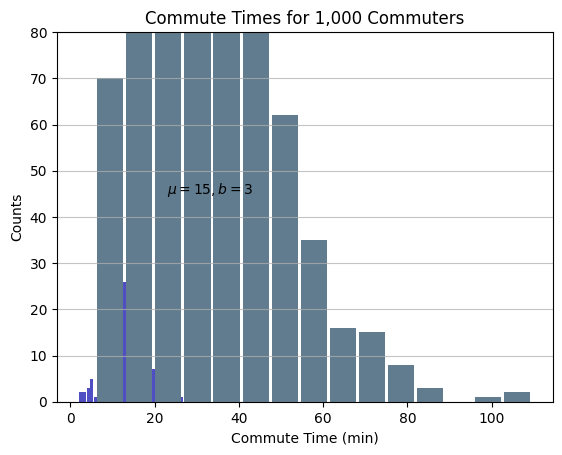
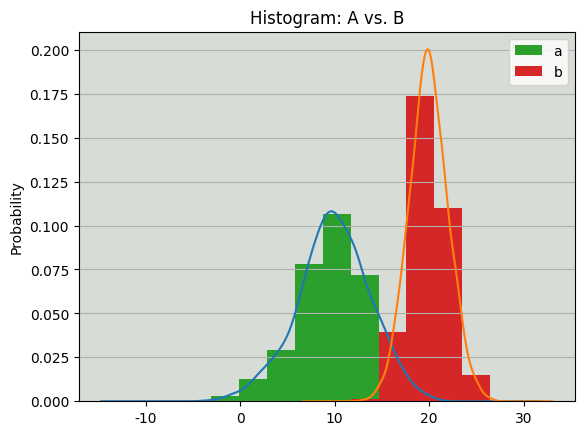
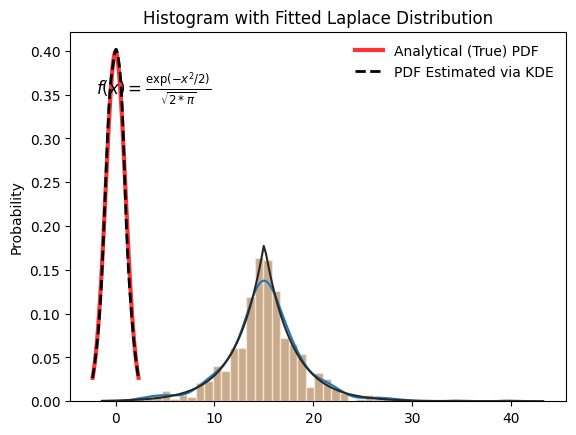

Write the Python code that produced these figures, in order.
#!/usr/bin/env python3

from collections import Counter
import random
import sys
import warnings

import matplotlib.pyplot as plt
import numpy as np
import pandas as pd
from scipy import stats
import seaborn as sns

print(__doc__)


random.seed(1)
np.random.seed(444)
np.set_printoptions(precision=3)
plt.ioff()




def count_elements(seq) -> dict:
    """Tally elements from `seq`."""
    hist = {}
    # Bind method to a variable for faster calls within loop.
    get = hist.get
    for i in seq:
        hist[i] = get(i, 0) + 1
    return hist


a = (0, 1, 1, 1, 2, 3, 7, 7, 23)
counted = count_elements(a)
recounted = Counter(a)
# Both `.items()` are instances of Python builtin `dict_items`.
assert counted.items() == recounted.items(), "Frequency tables unequal."
print("`a`:", a)
print("Manual frequency table of `a`:", counted)
print("With `collections.Counter`:", recounted)
print()


def ascii_histogram(seq) -> None:
    """A horizontal frequency-table/histogram plot."""
    counted = count_elements(seq)
    for k in sorted(counted):
        print("{0:5d} {1}".format(k, "+" * counted[k]))


vals = [1, 3, 4, 6, 8, 9, 10]
# Each number in `vals` will occur between 5 and 15 times.
freq = [random.randint(5, 15) for _ in vals]

data = []
for f, v in zip(freq, vals):
    data.extend([v] * f)
print("ASCII histogram of `data`:")
ascii_histogram(data)
print()


# ---------------------------------------------------------------------
# Histograms Calculations in NumPy
# ---------------------------------------------------------------------

d = np.random.laplace(loc=15, scale=3, size=500)
hist, bin_edges = np.histogram(d)
print("first 5 elements of `d`:", d[:5])
print("hist:", hist)
print("bin_edges:", bin_edges)

bcounts = np.bincount(a)
hist, _ = np.histogram(a, range=(0, max(a)), bins=max(a) + 1)
print(bcounts)
assert np.array_equal(hist, bcounts), "Bincounts unequal."

# Reproducing `collections.Counter`
print(
    "Reproducing `collections.Counter`:",
    dict(zip(np.unique(a), bcounts[bcounts.nonzero()])),
)


# ---------------------------------------------------------------------
# Visualizing Histograms with Matplotlib & Pandas
# ---------------------------------------------------------------------

n, bins, patches = plt.hist(
    x=d, bins="auto", color="#0504aa", alpha=0.7, rwidth=0.85
)
plt.grid(axis="y", alpha=0.75)
plt.xlabel("Value")
plt.ylabel("Frequency")
plt.title("My Very Own Histogram")
plt.text(23, 45, r"$\mu=15, b=3$")
maxfreq = n.max()
# Set a clean upper y-axis limit.
plt.ylim(ymax=np.ceil(maxfreq / 10) * 10 if maxfreq % 10 else maxfreq + 10)
plt.show()


# Generate data on commute times.
size, scale = 1000, 10
commutes = pd.Series(np.random.gamma(scale, size=size) ** 1.5)

commutes.plot.hist(bins=15, rwidth=0.9, color="#607c8e")
plt.title("Commute Times for 1,000 Commuters")
plt.xlabel("Commute Time (min)")
plt.ylabel("Counts")
plt.grid(axis="y", alpha=0.75)
plt.show()

# ---------------------------------------------------------------------
# Plotting a Kernel Density Estimate
# ---------------------------------------------------------------------

# Sample from two different normal distributions.
means = 10, 20
stdevs = 4, 2
dist = pd.DataFrame(
    np.random.normal(loc=means, scale=stdevs, size=(1000, 2)),
    columns=["a", "b"],
)
print(dist.agg(["min", "max", "mean", "std"]).round(decimals=2))

fig, ax = plt.subplots()
dist.plot.kde(ax=ax, grid=True, legend=False, title="Histogram: A vs. B")
dist.plot.hist(density=True, ax=ax)
ax.set_ylabel("Probability")
ax.set_facecolor("#d8dcd6")
ax.grid(axis="y")
plt.show()


# An object representing the "frozen" analytical distribution.
# Defaults to the standard normal distribution, N~(0, 1)
dist = stats.norm()

# Draw random samples from the population you built above.
# This is just a sample, so the mean and std. deviation should
# be close to (1, 0).
samp = dist.rvs(size=1000)

# `ppf()`: percent point function (inverse of cdf — percentiles).
x = np.linspace(start=stats.norm.ppf(0.01), stop=stats.norm.ppf(0.99), num=250)
gkde = stats.gaussian_kde(dataset=samp)

# `gkde.evaluate()` estimates the PDF itself.
fig, ax = plt.subplots()
ax.plot(
    x,
    dist.pdf(x),
    linestyle="solid",
    c="red",
    lw=3,
    alpha=0.8,
    label="Analytical (True) PDF",
)
ax.plot(
    x,
    gkde.evaluate(x),
    linestyle="dashed",
    c="black",
    lw=2,
    label="PDF Estimated via KDE",
)
ax.legend(loc="best", frameon=False)
ax.set_title("Analytical vs. Estimated PDF")
ax.set_ylabel("Probability")
ax.text(-2.0, 0.35, r"$f(x) = \frac{\exp(-x^2/2)}{\sqrt{2*\pi}}$", fontsize=12)
plt.show()

# ---------------------------------------------------------------------
# A Fancy Alternative with Seaborn
# ---------------------------------------------------------------------

sns.set_style("darkgrid")
# Suppress the kwarg warning related to normed/density from Matplotlib.
with warnings.catch_warnings():
    warnings.simplefilter("ignore", category=UserWarning)

    sns.distplot(d)
    plt.title("Seaborn's distplot()")
    plt.show()

    sns.distplot(d, fit=stats.laplace, kde=False)
    plt.title("Histogram with Fitted Laplace Distribution")
    plt.show()


data = np.random.choice(
    np.arange(10), size=10000, p=np.linspace(1, 11, 10) / 60
)
s = pd.Series(data)
print(s.value_counts())
print(s.value_counts(normalize=True).head())

ages = pd.Series(
    [1, 1, 3, 5, 8, 10, 12, 15, 18, 18, 19, 20, 25, 30, 40, 51, 52]
)
bins = (0, 10, 13, 18, 21, np.inf)  # The edges
labels = ("child", "preteen", "teen", "military_age", "adult")
groups, _ = pd.cut(ages, bins=bins, labels=labels, retbins=True)
print(groups.value_counts())
print(pd.concat((ages, groups), axis=1).rename(columns={0: "age", 1: "group"}))

sys.exit()
